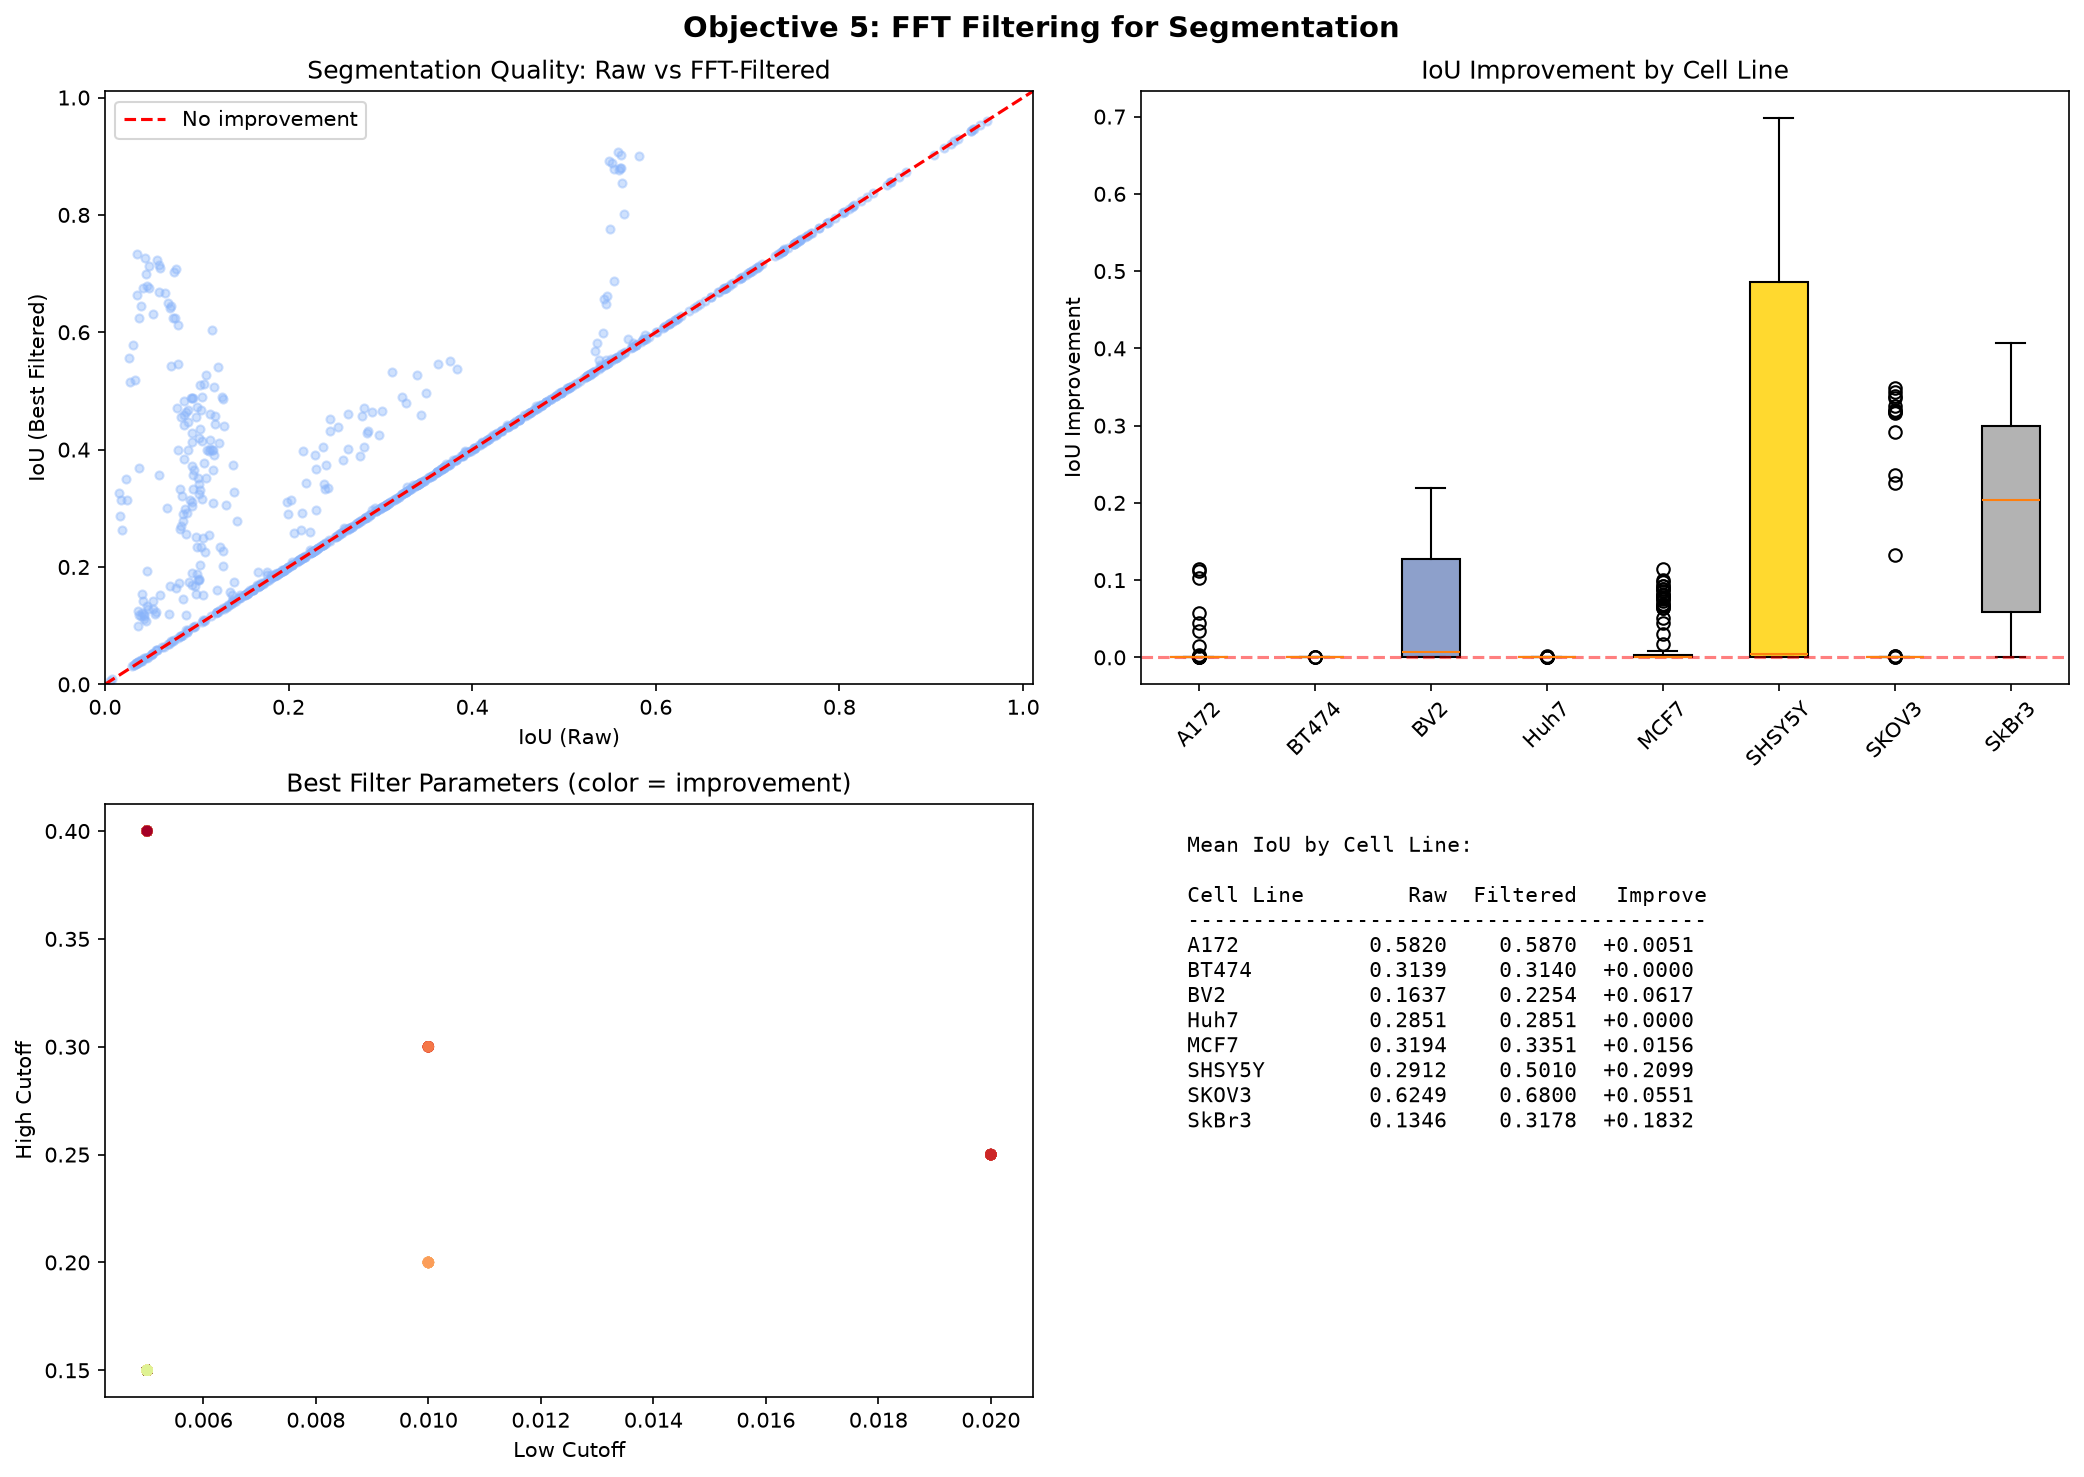

The file beside this chart, header and first rows:
filename, cell_line, cell_count, iou_raw, iou_best_filtered, iou_improvement, best_low_cut, best_high_cut
A172_Phase_A7_1_00d04h00m_1, A172, 77, 0.1689, 0.1699, 0.0009868, 0.005, 0.15
A172_Phase_A7_1_00d08h00m_3, A172, 83, 0.3176, 0.3176, 0.0, -1.0, -1.0
A172_Phase_A7_1_00d12h00m_3, A172, 101, 0.4719, 0.4719, 0.0, -1.0, -1.0
A172_Phase_A7_1_00d20h00m_1, A172, 102, 0.4762, 0.4762, 0.0, -1.0, -1.0
A172_Phase_A7_1_01d00h00m_1, A172, 132, 0.4717, 0.4717, 0.0, -1.0, -1.0
A172_Phase_A7_1_01d04h00m_1, A172, 161, 0.5544, 0.5544, 0.0, -1.0, -1.0
A172_Phase_A7_1_01d08h00m_1, A172, 131, 0.5878, 0.5878, 0.0, -1.0, -1.0
A172_Phase_A7_1_01d12h00m_1, A172, 139, 0.6483, 0.6483, 0.0, -1.0, -1.0
A172_Phase_A7_1_01d16h00m_1, A172, 181, 0.7096, 0.7096, 0.0, -1.0, -1.0
A172_Phase_A7_1_01d20h00m_2, A172, 226, 0.7535, 0.7535, 0.0, -1.0, -1.0
A172_Phase_A7_1_02d00h00m_3, A172, 280, 0.7696, 0.7696, 0.0, -1.0, -1.0
A172_Phase_A7_1_02d08h00m_2, A172, 297, 0.8514, 0.8514, 0.0, -1.0, -1.0
A172_Phase_A7_1_02d12h00m_3, A172, 360, 0.5441, 0.6565, 0.1124, 0.005, 0.4
A172_Phase_A7_1_02d16h00m_4, A172, 335, 0.7866, 0.7866, 0.0, -1.0, -1.0
A172_Phase_A7_1_03d00h00m_1, A172, 462, 0.6823, 0.6823, 0.0, -1.0, -1.0
A172_Phase_A7_2_00d00h00m_1, A172, 61, 0.1282, 0.13, 0.001792, 0.005, 0.15
A172_Phase_A7_2_00d04h00m_1, A172, 66, 0.195, 0.195, 0.0, -1.0, -1.0
A172_Phase_A7_2_00d08h00m_1, A172, 67, 0.3058, 0.3058, 0.0, -1.0, -1.0
A172_Phase_A7_2_00d12h00m_1, A172, 81, 0.4403, 0.4403, 0.0, -1.0, -1.0
A172_Phase_A7_2_00d16h00m_1, A172, 88, 0.5251, 0.5251, 0.0, -1.0, -1.0
A172_Phase_A7_2_00d20h00m_2, A172, 95, 0.5296, 0.5296, 0.0, -1.0, -1.0
A172_Phase_A7_2_01d00h00m_2, A172, 95, 0.5926, 0.5926, 0.0, -1.0, -1.0
A172_Phase_A7_2_01d04h00m_3, A172, 138, 0.7021, 0.7021, 0.0, -1.0, -1.0
A172_Phase_A7_2_01d08h00m_3, A172, 154, 0.7338, 0.7338, 0.0, -1.0, -1.0
A172_Phase_A7_2_01d16h00m_1, A172, 184, 0.7695, 0.7695, 0.0, -1.0, -1.0
A172_Phase_A7_2_01d20h00m_3, A172, 239, 0.8163, 0.8163, 0.0, -1.0, -1.0
A172_Phase_A7_2_02d00h00m_3, A172, 279, 0.7887, 0.7887, 0.0, -1.0, -1.0
A172_Phase_A7_2_02d04h00m_3, A172, 318, 0.8033, 0.8033, 0.0, -1.0, -1.0
A172_Phase_A7_2_02d08h00m_3, A172, 338, 0.7658, 0.7658, 0.0, -1.0, -1.0
A172_Phase_A7_2_02d12h00m_3, A172, 450, 0.5453, 0.6479, 0.1026, 0.005, 0.4
A172_Phase_A7_2_02d16h00m_3, A172, 376, 0.542, 0.5995, 0.05743, 0.005, 0.4
A172_Phase_A7_2_03d00h00m_1, A172, 489, 0.6747, 0.6747, 0.0, -1.0, -1.0
A172_Phase_B7_1_00d00h00m_2, A172, 83, 0.1079, 0.1083, 0.0004506, 0.02, 0.25
A172_Phase_B7_1_00d04h00m_2, A172, 72, 0.1615, 0.1615, 0.0, -1.0, -1.0
A172_Phase_B7_1_00d08h00m_3, A172, 77, 0.3282, 0.3282, 0.0, -1.0, -1.0
A172_Phase_B7_1_00d12h00m_3, A172, 104, 0.4313, 0.4313, 0.0, -1.0, -1.0
A172_Phase_B7_1_00d16h00m_4, A172, 75, 0.533, 0.533, 0.0, -1.0, -1.0
A172_Phase_B7_1_00d20h00m_4, A172, 106, 0.5449, 0.5449, 0.0, -1.0, -1.0
A172_Phase_B7_1_01d04h00m_1, A172, 151, 0.6207, 0.6207, 0.0, -1.0, -1.0
A172_Phase_B7_1_01d08h00m_2, A172, 133, 0.6419, 0.6419, 0.0, -1.0, -1.0
A172_Phase_B7_1_01d12h00m_2, A172, 142, 0.6741, 0.6741, 0.0, -1.0, -1.0
A172_Phase_B7_1_01d16h00m_2, A172, 170, 0.7127, 0.7127, 0.0, -1.0, -1.0
A172_Phase_B7_1_01d20h00m_2, A172, 205, 0.74, 0.74, 0.0, -1.0, -1.0
A172_Phase_B7_1_02d00h00m_4, A172, 308, 0.8048, 0.8048, 0.0, -1.0, -1.0
A172_Phase_B7_1_02d08h00m_1, A172, 302, 0.7627, 0.7627, 0.0, -1.0, -1.0
A172_Phase_B7_1_02d12h00m_1, A172, 324, 0.7527, 0.7527, 0.0, -1.0, -1.0
A172_Phase_B7_1_02d16h00m_1, A172, 411, 0.6927, 0.6927, 0.0, -1.0, -1.0
A172_Phase_B7_1_02d20h00m_1, A172, 624, 0.7387, 0.7387, 0.0, -1.0, -1.0
A172_Phase_B7_1_03d00h00m_1, A172, 498, 0.5364, 0.581, 0.04459, 0.005, 0.4
A172_Phase_B7_2_00d00h00m_1, A172, 73, 0.1251, 0.1263, 0.001229, 0.02, 0.25
A172_Phase_B7_2_00d04h00m_1, A172, 69, 0.213, 0.2134, 0.0003866, 0.005, 0.4
A172_Phase_B7_2_00d08h00m_3, A172, 140, 0.3284, 0.3284, 0.0, -1.0, -1.0
A172_Phase_B7_2_00d12h00m_4, A172, 71, 0.4963, 0.4963, 0.0, -1.0, -1.0
A172_Phase_B7_2_00d16h00m_4, A172, 88, 0.5482, 0.5482, 0.0, -1.0, -1.0
A172_Phase_B7_2_00d20h00m_4, A172, 100, 0.5745, 0.5745, 0.0, -1.0, -1.0
A172_Phase_B7_2_01d04h00m_2, A172, 153, 0.6102, 0.6102, 0.0, -1.0, -1.0
A172_Phase_B7_2_01d08h00m_3, A172, 165, 0.6448, 0.6448, 0.0, -1.0, -1.0
A172_Phase_B7_2_01d16h00m_2, A172, 170, 0.7956, 0.7956, 0.0, -1.0, -1.0
A172_Phase_B7_2_01d20h00m_4, A172, 194, 0.7157, 0.7157, 0.0, -1.0, -1.0
A172_Phase_B7_2_02d04h00m_1, A172, 270, 0.7869, 0.7869, 0.0, -1.0, -1.0
... 748 more rows
